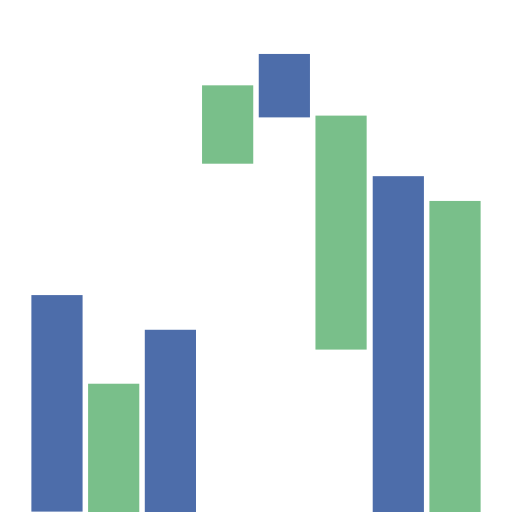
t = 0.00 s
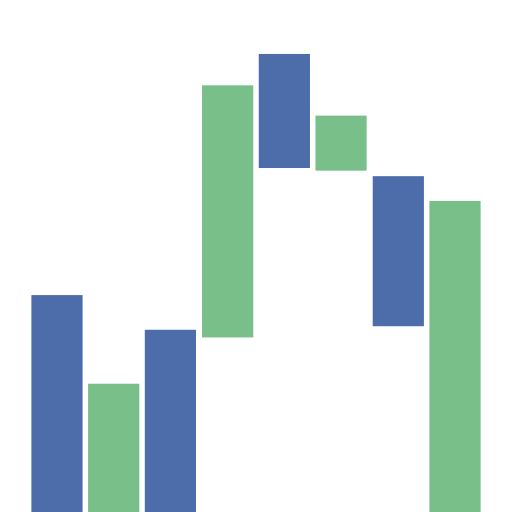
t = 0.22 s
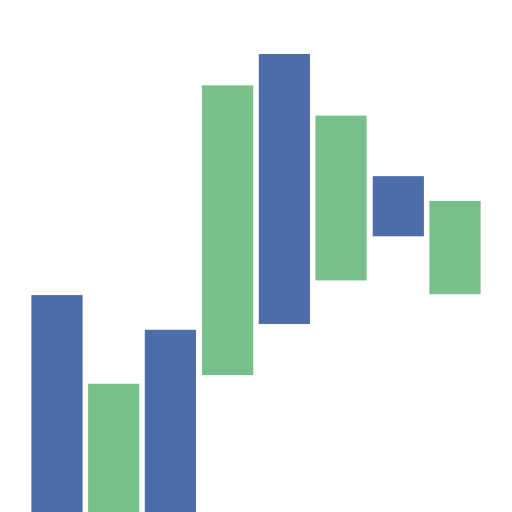
t = 0.43 s
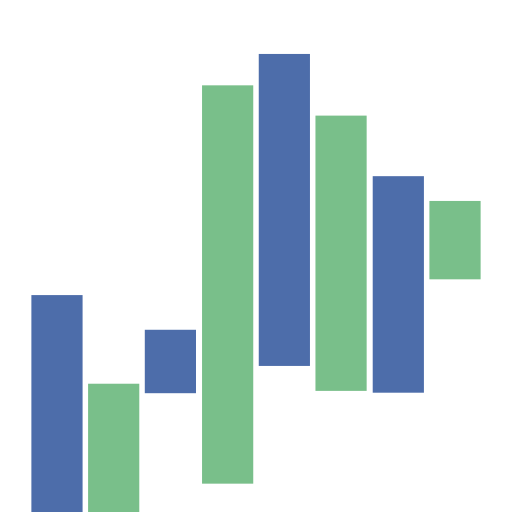
t = 0.65 s
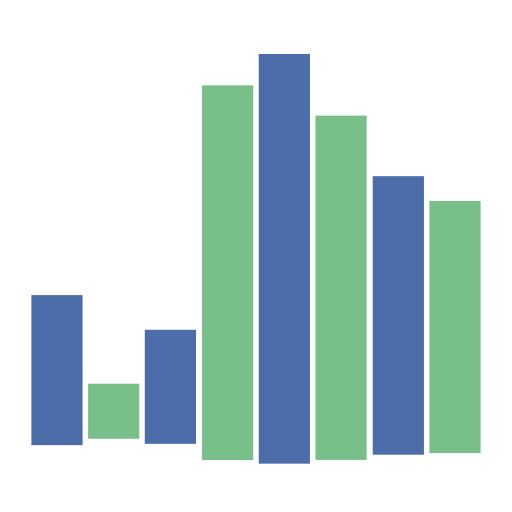
t = 0.87 s
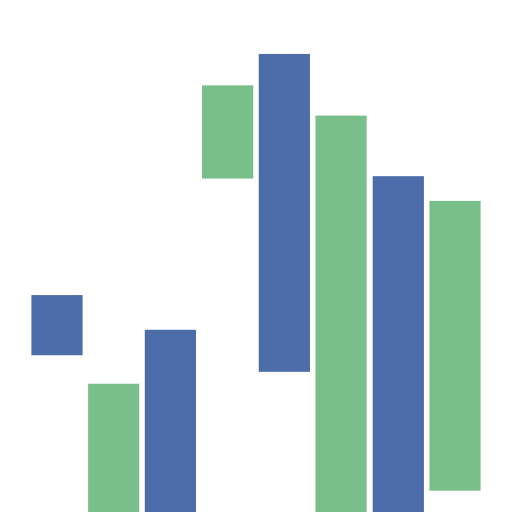
t = 1.08 s

The animated SVG that drew these frames (rendered in a browser with its animation timeline set to each time). Animation: 8 SMIL elements (animate=8); one cycle of 1.30 s, repeats indefinitely.

<?xml version="1.0" encoding="utf-8"?>
<!-- Generator: Adobe Illustrator 24.1.2, SVG Export Plug-In . SVG Version: 6.00 Build 0)  -->
<svg version="1.1" id="Layer_1" xmlns="http://www.w3.org/2000/svg" xmlns:xlink="http://www.w3.org/1999/xlink" x="0px" y="0px"
	 viewBox="0 0 93 93" style="enable-background:new 0 0 93 93;" xml:space="preserve">
<style type="text/css">
	.st0{fill:#79BF8A;}
	.st1{fill:#4D6DAA;}
</style>
<rect x="78" y="36.5" class="st0" width="9.3" height="42.6">
<animate  accumulate="none" additive="replace" attributeName="height" begin="-0.325s" calcMode="spline" dur="1.3" fill="remove" keySplines="0.5 0 0.5 1;0.5 0 0.5 1;0.5 0 0.5 1" ng-attr-dur="{{config.speed}}" repeatCount="indefinite" restart="always" times="0;0.33;0.66;1" values="50;75;10;50">
	</animate>
</rect>
<rect x="67.7" y="32" class="st1" width="9.3" height="47">
<animate  accumulate="none" additive="replace" attributeName="height" begin="-0.48750000000000004s" calcMode="spline" dur="1.3" fill="remove" keySplines="0.5 0 0.5 1;0.5 0 0.5 1;0.5 0 0.5 1" ng-attr-dur="{{config.speed}}" repeatCount="indefinite" restart="always" times="0;0.33;0.66;1" values="50;75;10;50">
	</animate>
</rect>
<rect x="57.3" y="21" class="st0" width="9.3" height="58.1">
<animate  accumulate="none" additive="replace" attributeName="height" begin="-0.65s" calcMode="spline" dur="1.3" fill="remove" keySplines="0.5 0 0.5 1;0.5 0 0.5 1;0.5 0 0.5 1" ng-attr-dur="{{config.speed}}" repeatCount="indefinite" restart="always" times="0;0.33;0.66;1" values="50;75;10;50">
	</animate>
</rect>
<rect x="47" y="9.8" class="st1" width="9.3" height="69.2">
<animate  accumulate="none" additive="replace" attributeName="height" begin="-0.8125s" calcMode="spline" dur="1.3" fill="remove" keySplines="0.5 0 0.5 1;0.5 0 0.5 1;0.5 0 0.5 1" ng-attr-dur="{{config.speed}}" repeatCount="indefinite" restart="always" times="0;0.33;0.66;1" values="50;75;10;50">
	</animate>
</rect>
<rect x="36.7" y="15.5" class="st0" width="9.3" height="63.5">
<animate  accumulate="none" additive="replace" attributeName="height" begin="-0.9750000000000001s" calcMode="spline" dur="1.3" fill="remove" keySplines="0.5 0 0.5 1;0.5 0 0.5 1;0.5 0 0.5 1" ng-attr-dur="{{config.speed}}" repeatCount="indefinite" restart="always" times="0;0.33;0.66;1" values="50;75;10;50">
	</animate>
</rect>
<rect x="26.3" y="59.9" class="st1" width="9.3" height="19.1">
<animate  accumulate="none" additive="replace" attributeName="height" begin="-0.1625s" calcMode="spline" dur="1.3" fill="remove" keySplines="0.5 0 0.5 1;0.5 0 0.5 1;0.5 0 0.5 1" ng-attr-dur="{{config.speed}}" repeatCount="indefinite" restart="always" times="0;0.33;0.66;1" values="50;75;10;50">
	</animate>
</rect>
<rect x="16" y="69.7" class="st0" width="9.3" height="9.3">
<animate  accumulate="none" additive="replace" attributeName="height" begin="0s" calcMode="spline" dur="1.3" fill="remove" keySplines="0.5 0 0.5 1;0.5 0 0.5 1;0.5 0 0.5 1" ng-attr-dur="{{config.speed}}" repeatCount="indefinite" restart="always" times="0;0.33;0.66;1" values="50;75;10;50">
	</animate>
</rect>
<rect x="5.7" y="53.6" class="st1" width="9.3" height="25.5">
<animate  accumulate="none" additive="replace" attributeName="height" begin="-1.1375s" calcMode="spline" dur="1.3" fill="remove" keySplines="0.5 0 0.5 1;0.5 0 0.5 1;0.5 0 0.5 1" ng-attr-dur="{{config.speed}}" repeatCount="indefinite" restart="always" times="0;0.33;0.66;1" values="50;75;10;50">
	</animate>
</rect>
</svg>
